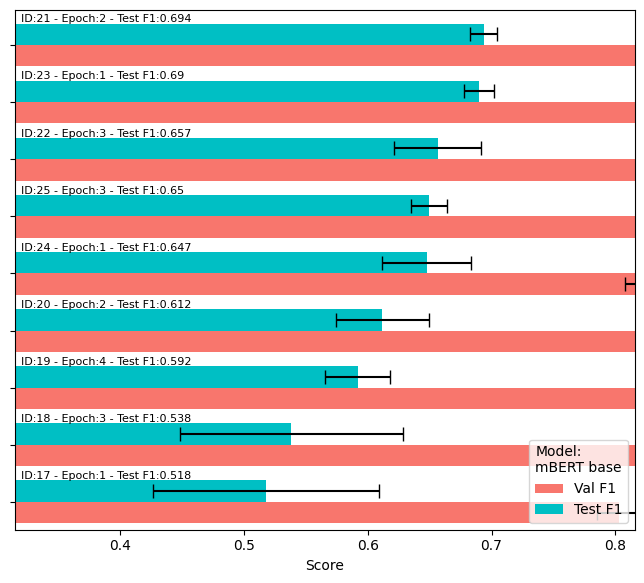

Data behind this chart, as committed beside it:
run_id, epoch, model, val_f1, val_f1_std, val_rec, val_prec, test_f1, test_f1_std, test_rec, test_prec
21, 2, mBERT base, 0.8354, 0.01008, 0.8373, 0.8347, 0.6935, 0.01097, 0.859, 0.583
23, 1, mBERT base, 0.8253, 0.004609, 0.7804, 0.8761, 0.6898, 0.01243, 0.807, 0.6048
22, 3, mBERT base, 0.8539, 0.01069, 0.8753, 0.8354, 0.6566, 0.03513, 0.721, 0.6121
25, 3, mBERT base, 0.8501, 0.00476, 0.8386, 0.8624, 0.6496, 0.01455, 0.733, 0.5848
24, 1, mBERT base, 0.8248, 0.01717, 0.8475, 0.8043, 0.6475, 0.03595, 0.687, 0.6186
20, 2, mBERT base, 0.8382, 0.01444, 0.9019, 0.7838, 0.6118, 0.03752, 0.545, 0.7029
19, 4, mBERT base, 0.8398, 0.004019, 0.8658, 0.8153, 0.5918, 0.02613, 0.507, 0.714
18, 3, mBERT base, 0.8468, 0.01003, 0.8728, 0.8226, 0.5384, 0.0898, 0.435, 0.737
17, 1, mBERT base, 0.8029, 0.01781, 0.8665, 0.7489, 0.5176, 0.09137, 0.413, 0.7197
